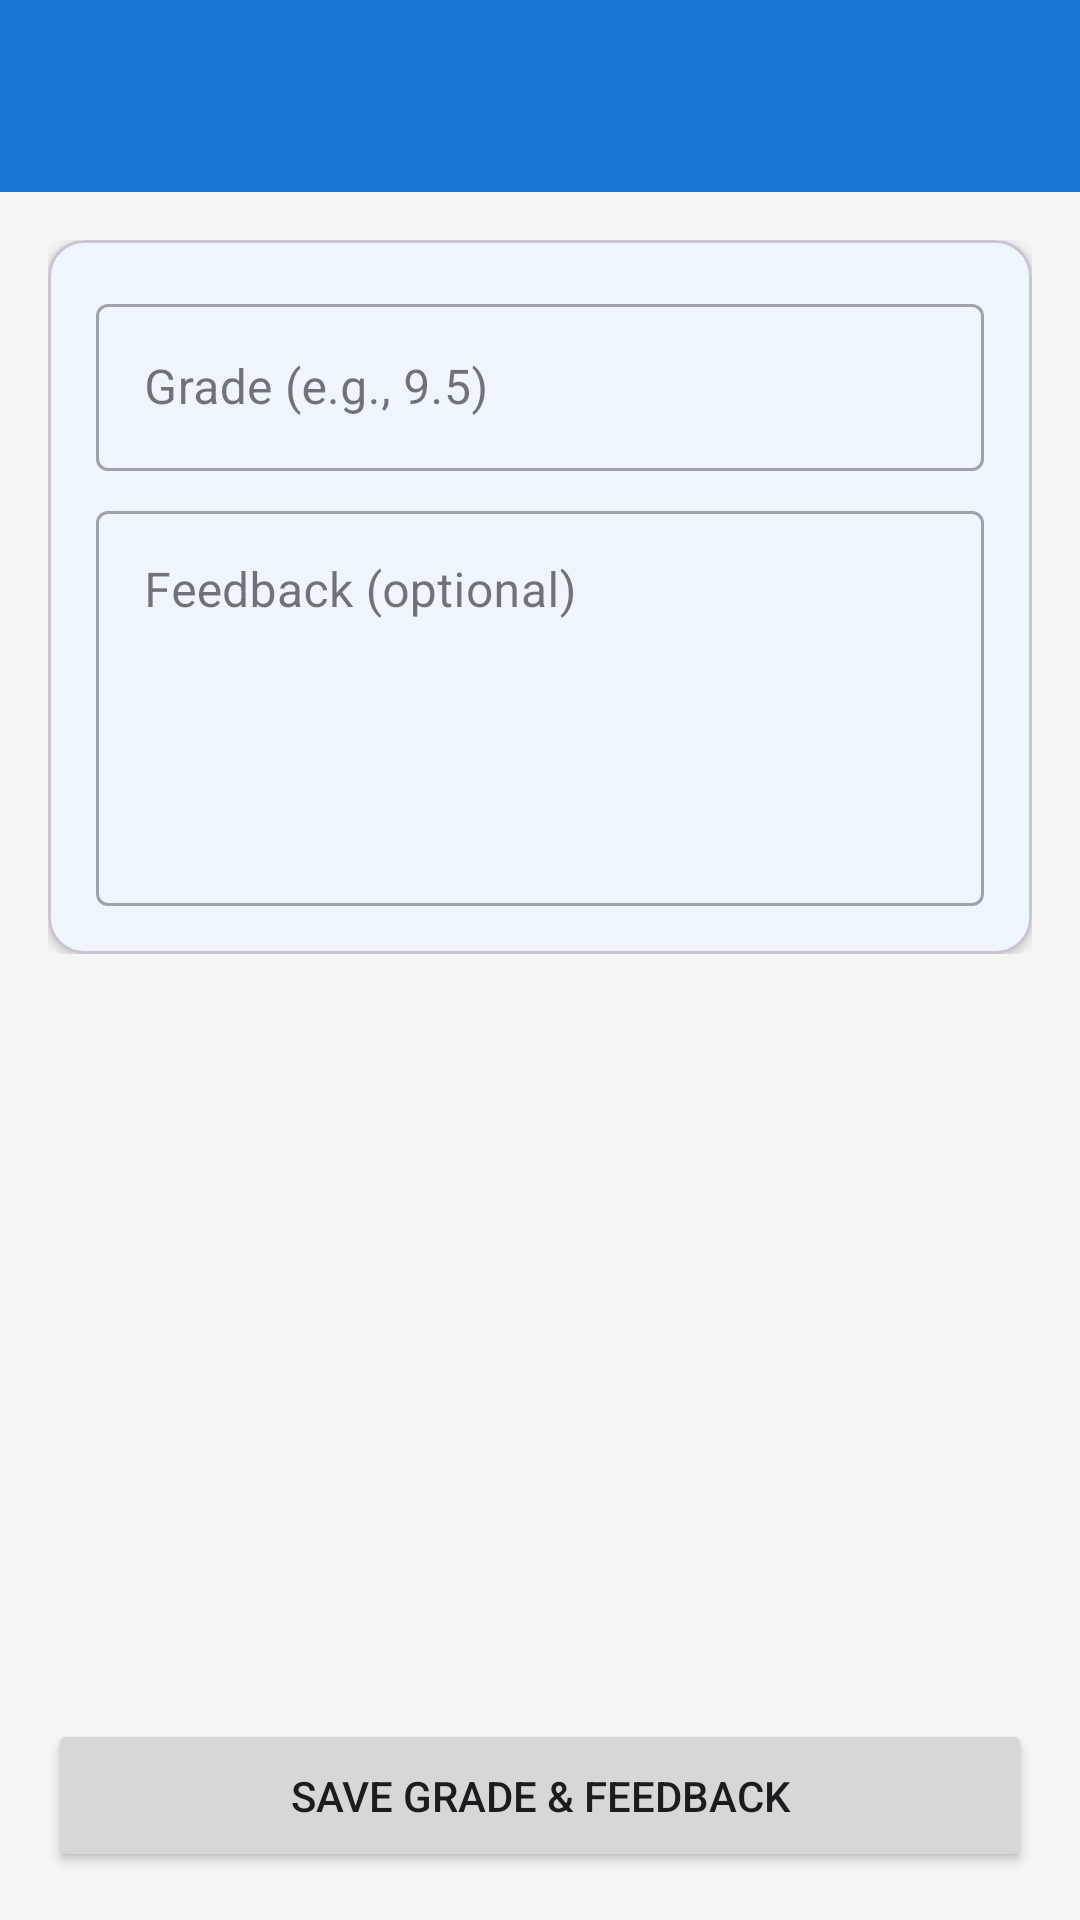

The Android layout XML behind this screen, and the referenced resources:
<!-- AndroidManifest.xml: application theme Theme.ElearningTM -->
<!-- res/layout/activity_grade_submission.xml -->
<?xml version="1.0" encoding="utf-8"?>
<LinearLayout xmlns:android="http://schemas.android.com/apk/res/android"
    xmlns:app="http://schemas.android.com/apk/res-auto"
    xmlns:tools="http://schemas.android.com/tools"
    android:layout_width="match_parent"
    android:layout_height="match_parent"
    android:background="@color/backgroundColor"
    android:fitsSystemWindows="true"
    android:orientation="vertical"
    tools:context=".activities.GradeSubmissionActivity"
    tools:ignore="Overdraw">

    <include layout="@layout/reusable_toolbar" />

    <ScrollView
        android:layout_width="match_parent"
        android:layout_height="0dp"
        android:layout_weight="1">

        <LinearLayout
            android:layout_width="match_parent"
            android:layout_height="wrap_content"
            android:orientation="vertical"
            android:padding="16dp">

            <com.google.android.material.card.MaterialCardView
                android:layout_width="match_parent"
                android:layout_height="wrap_content"
                app:cardElevation="2dp">

                <LinearLayout
                    android:layout_width="match_parent"
                    android:layout_height="wrap_content"
                    android:orientation="vertical"
                    android:padding="16dp">

                    <com.google.android.material.textfield.TextInputLayout
                        style="@style/Widget.MaterialComponents.TextInputLayout.OutlinedBox"
                        android:layout_width="match_parent"
                        android:layout_height="wrap_content"
                        android:hint="Grade (e.g., 9.5)"
                        tools:ignore="HardcodedText">

                        <com.google.android.material.textfield.TextInputEditText
                            android:id="@+id/edit_text_grade"
                            android:layout_width="match_parent"
                            android:layout_height="wrap_content"
                            android:inputType="numberDecimal" />
                    </com.google.android.material.textfield.TextInputLayout>

                    <com.google.android.material.textfield.TextInputLayout
                        style="@style/Widget.MaterialComponents.TextInputLayout.OutlinedBox"
                        android:layout_width="match_parent"
                        android:layout_height="wrap_content"
                        android:layout_marginTop="8dp"
                        android:hint="Feedback (optional)"
                        tools:ignore="HardcodedText">

                        <com.google.android.material.textfield.TextInputEditText
                            android:id="@+id/edit_text_feedback"
                            android:layout_width="match_parent"
                            android:layout_height="wrap_content"
                            android:gravity="top"
                            android:inputType="textMultiLine"
                            android:minLines="5" />
                    </com.google.android.material.textfield.TextInputLayout>

                </LinearLayout>
            </com.google.android.material.card.MaterialCardView>

        </LinearLayout>
    </ScrollView>

    <Button
        android:id="@+id/button_save_grade"
        android:layout_width="match_parent"
        android:layout_height="wrap_content"
        android:layout_margin="16dp"
        android:padding="16dp"
        android:text="Save Grade &amp; Feedback"
        tools:ignore="HardcodedText" />

</LinearLayout>
<!-- res/layout/reusable_toolbar.xml (included above) -->
<?xml version="1.0" encoding="utf-8"?>
<com.google.android.material.appbar.AppBarLayout xmlns:android="http://schemas.android.com/apk/res/android"
    xmlns:app="http://schemas.android.com/apk/res-auto"
    android:layout_width="match_parent"
    android:layout_height="wrap_content">

    <com.google.android.material.appbar.MaterialToolbar
        android:id="@+id/toolbar"
        android:layout_width="match_parent"
        android:layout_height="?attr/actionBarSize"
        android:background="@color/colorPrimary"
        app:navigationIcon="@drawable/ic_arrow_back"
        app:titleTextColor="@color/white" />

</com.google.android.material.appbar.AppBarLayout>
<!-- resources referenced by this layout -->
<resources>
  <color name="backgroundColor">#F5F5F5</color>
  <color name="colorPrimary">#1976D2</color>
  <color name="white">#FFFFFF</color>
  <style name="Theme.ElearningTM" parent="Base.Theme.ElearningTM" />
  <style name="Base.Theme.ElearningTM" parent="Theme.Material3.Light.NoActionBar">
          
          <item name="colorPrimary">@color/colorPrimary</item>
          <item name="colorPrimaryVariant">@color/colorPrimaryDark</item>
          <item name="colorOnPrimary">@color/white</item>
  
          
          <item name="colorSecondary">@color/colorAccent</item>
          <item name="colorSecondaryVariant">@color/colorAccent</item>
          <item name="colorOnSecondary">@color/white</item>
  
          
          <item name="android:colorBackground">@color/backgroundColor</item>
          <item name="colorSurface">@color/cardBackground</item>
  
          
          <item name="android:statusBarColor">@color/colorPrimaryDark</item>
          <item name="android:windowLightStatusBar">false</item>
      </style>
  <color name="colorPrimaryDark">#1565C0</color>
  <color name="colorAccent">#FF4081</color>
  <color name="cardBackground">#FFFFFF</color>
</resources>
